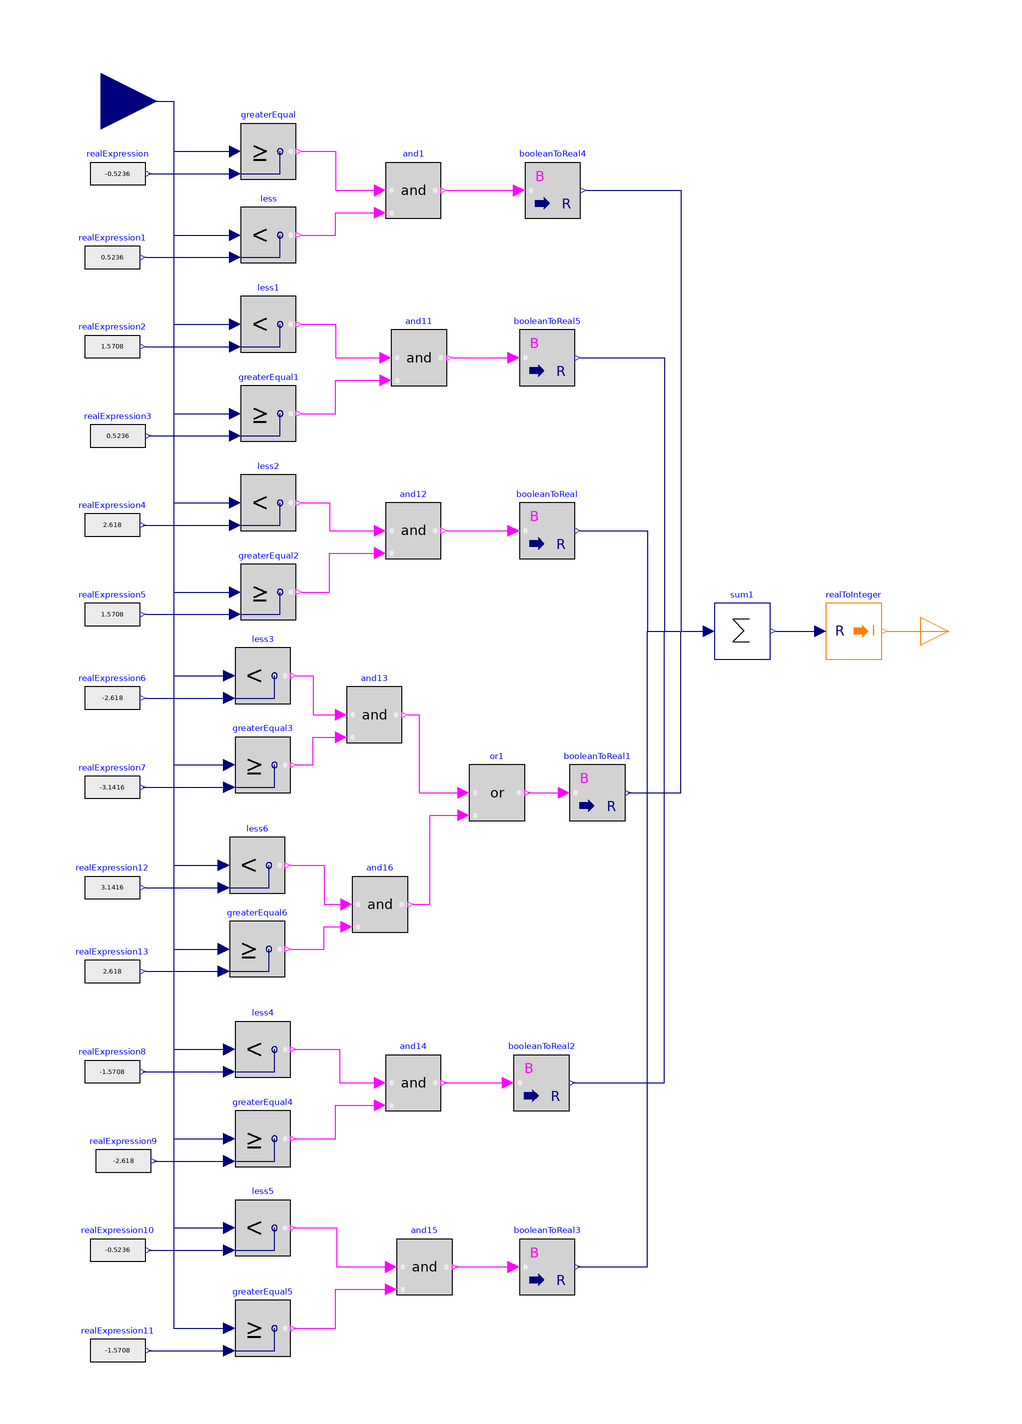

The Modelica model whose source follows is shown above as a component diagram (icons at their Placement, wires along their Line points).

model Setor_Teta
  Modelica.Blocks.Sources.RealExpression realExpression(y = -0.5236)  annotation(
    Placement(visible = true, transformation(origin = {-132, 162}, extent = {{-10, -10}, {10, 10}}, rotation = 0)));
  Modelica.Blocks.Sources.RealExpression realExpression1(y = 0.5236)  annotation(
    Placement(visible = true, transformation(origin = {-134, 132}, extent = {{-10, -10}, {10, 10}}, rotation = 0)));
  Modelica.Blocks.Sources.RealExpression realExpression2(y = 1.5708)  annotation(
    Placement(visible = true, transformation(origin = {-134, 100}, extent = {{-10, -10}, {10, 10}}, rotation = 0)));
  Modelica.Blocks.Sources.RealExpression realExpression3(y = 0.5236)  annotation(
    Placement(visible = true, transformation(origin = {-132, 68}, extent = {{-10, -10}, {10, 10}}, rotation = 0)));
  Modelica.Blocks.Sources.RealExpression realExpression4(y = 2.618)  annotation(
    Placement(visible = true, transformation(origin = {-134, 36}, extent = {{-10, -10}, {10, 10}}, rotation = 0)));
  Modelica.Blocks.Sources.RealExpression realExpression5(y = 1.5708)  annotation(
    Placement(visible = true, transformation(origin = {-134, 4}, extent = {{-10, -10}, {10, 10}}, rotation = 0)));
  Modelica.Blocks.Sources.RealExpression realExpression6(y = -2.618)  annotation(
    Placement(visible = true, transformation(origin = {-134, -26}, extent = {{-10, -10}, {10, 10}}, rotation = 0)));
  Modelica.Blocks.Sources.RealExpression realExpression7(y = -3.1416)  annotation(
    Placement(visible = true, transformation(origin = {-134, -58}, extent = {{-10, -10}, {10, 10}}, rotation = 0)));
  Modelica.Blocks.Sources.RealExpression realExpression8(y = -1.5708)  annotation(
    Placement(visible = true, transformation(origin = {-134, -160}, extent = {{-10, -10}, {10, 10}}, rotation = 0)));
  Modelica.Blocks.Sources.RealExpression realExpression9(y = -2.618)  annotation(
    Placement(visible = true, transformation(origin = {-130, -192}, extent = {{-10, -10}, {10, 10}}, rotation = 0)));
  Modelica.Blocks.Sources.RealExpression realExpression10(y = -0.5236)  annotation(
    Placement(visible = true, transformation(origin = {-132, -224}, extent = {{-10, -10}, {10, 10}}, rotation = 0)));
  Modelica.Blocks.Sources.RealExpression realExpression11(y = -1.5708)  annotation(
    Placement(visible = true, transformation(origin = {-132, -260}, extent = {{-10, -10}, {10, 10}}, rotation = 0)));
  Modelica.Blocks.Interfaces.RealInput Teta annotation(
    Placement(visible = true, transformation(origin = {-138, 188}, extent = {{-20, -20}, {20, 20}}, rotation = 0), iconTransformation(origin = {-168, -20}, extent = {{-20, -20}, {20, 20}}, rotation = 0)));
  Modelica.Blocks.Logical.And and1 annotation(
    Placement(visible = true, transformation(origin = {-26, 156}, extent = {{-10, -10}, {10, 10}}, rotation = 0)));
  Modelica.Blocks.Logical.And and11 annotation(
    Placement(visible = true, transformation(origin = {-24, 96}, extent = {{-10, -10}, {10, 10}}, rotation = 0)));
  Modelica.Blocks.Logical.And and12 annotation(
    Placement(visible = true, transformation(origin = {-26, 34}, extent = {{-10, -10}, {10, 10}}, rotation = 0)));
  Modelica.Blocks.Logical.And and14 annotation(
    Placement(visible = true, transformation(origin = {-26, -164}, extent = {{-10, -10}, {10, 10}}, rotation = 0)));
  Modelica.Blocks.Logical.And and15 annotation(
    Placement(visible = true, transformation(origin = {-22, -230}, extent = {{-10, -10}, {10, 10}}, rotation = 0)));
  Modelica.Blocks.Math.BooleanToReal booleanToReal(realFalse = 0, realTrue = 3)  annotation(
    Placement(visible = true, transformation(origin = {22, 34}, extent = {{-10, -10}, {10, 10}}, rotation = 0)));
  Modelica.Blocks.Math.BooleanToReal booleanToReal1(realFalse = 0, realTrue = 4)  annotation(
    Placement(visible = true, transformation(origin = {40, -60}, extent = {{-10, -10}, {10, 10}}, rotation = 0)));
  Modelica.Blocks.Math.BooleanToReal booleanToReal2(realFalse = 0, realTrue = 5)  annotation(
    Placement(visible = true, transformation(origin = {20, -164}, extent = {{-10, -10}, {10, 10}}, rotation = 0)));
  Modelica.Blocks.Math.BooleanToReal booleanToReal3(realFalse = 0, realTrue = 6)  annotation(
    Placement(visible = true, transformation(origin = {22, -230}, extent = {{-10, -10}, {10, 10}}, rotation = 0)));
  Modelica.Blocks.Math.BooleanToReal booleanToReal4(realFalse = 0, realTrue = 1)  annotation(
    Placement(visible = true, transformation(origin = {24, 156}, extent = {{-10, -10}, {10, 10}}, rotation = 0)));
  Modelica.Blocks.Math.BooleanToReal booleanToReal5(realFalse = 0, realTrue = 2)  annotation(
    Placement(visible = true, transformation(origin = {22, 96}, extent = {{-10, -10}, {10, 10}}, rotation = 0)));
  Modelica.Blocks.Math.Sum sum1(nin = 6)  annotation(
    Placement(visible = true, transformation(origin = {92, -2}, extent = {{-10, -10}, {10, 10}}, rotation = 0)));
  Modelica.Blocks.Logical.GreaterEqual greaterEqual annotation(
    Placement(visible = true, transformation(origin = {-78, 170}, extent = {{-10, -10}, {10, 10}}, rotation = 0)));
  Modelica.Blocks.Logical.Less less annotation(
    Placement(visible = true, transformation(origin = {-78, 140}, extent = {{-10, -10}, {10, 10}}, rotation = 0)));
  Modelica.Blocks.Logical.Less less1 annotation(
    Placement(visible = true, transformation(origin = {-78, 108}, extent = {{-10, -10}, {10, 10}}, rotation = 0)));
  Modelica.Blocks.Logical.GreaterEqual greaterEqual1 annotation(
    Placement(visible = true, transformation(origin = {-78, 76}, extent = {{-10, -10}, {10, 10}}, rotation = 0)));
  Modelica.Blocks.Logical.Less less2 annotation(
    Placement(visible = true, transformation(origin = {-78, 44}, extent = {{-10, -10}, {10, 10}}, rotation = 0)));
  Modelica.Blocks.Logical.GreaterEqual greaterEqual2 annotation(
    Placement(visible = true, transformation(origin = {-78, 12}, extent = {{-10, -10}, {10, 10}}, rotation = 0)));
  Modelica.Blocks.Logical.Less less3 annotation(
    Placement(visible = true, transformation(origin = {-80, -18}, extent = {{-10, -10}, {10, 10}}, rotation = 0)));
  Modelica.Blocks.Logical.GreaterEqual greaterEqual3 annotation(
    Placement(visible = true, transformation(origin = {-80, -50}, extent = {{-10, -10}, {10, 10}}, rotation = 0)));
  Modelica.Blocks.Logical.Less less4 annotation(
    Placement(visible = true, transformation(origin = {-80, -152}, extent = {{-10, -10}, {10, 10}}, rotation = 0)));
  Modelica.Blocks.Logical.GreaterEqual greaterEqual4 annotation(
    Placement(visible = true, transformation(origin = {-80, -184}, extent = {{-10, -10}, {10, 10}}, rotation = 0)));
  Modelica.Blocks.Logical.Less less5 annotation(
    Placement(visible = true, transformation(origin = {-80, -216}, extent = {{-10, -10}, {10, 10}}, rotation = 0)));
  Modelica.Blocks.Logical.GreaterEqual greaterEqual5 annotation(
    Placement(visible = true, transformation(origin = {-80, -252}, extent = {{-10, -10}, {10, 10}}, rotation = 0)));
  Modelica.Blocks.Logical.And and13 annotation(
    Placement(visible = true, transformation(origin = {-40, -32}, extent = {{-10, -10}, {10, 10}}, rotation = 0)));
  Modelica.Blocks.Sources.RealExpression realExpression12(y = 3.1416) annotation(
    Placement(visible = true, transformation(origin = {-134, -94}, extent = {{-10, -10}, {10, 10}}, rotation = 0)));
  Modelica.Blocks.Logical.GreaterEqual greaterEqual6 annotation(
    Placement(visible = true, transformation(origin = {-82, -116}, extent = {{-10, -10}, {10, 10}}, rotation = 0)));
  Modelica.Blocks.Logical.And and16 annotation(
    Placement(visible = true, transformation(origin = {-38, -100}, extent = {{-10, -10}, {10, 10}}, rotation = 0)));
  Modelica.Blocks.Sources.RealExpression realExpression13(y = 2.618) annotation(
    Placement(visible = true, transformation(origin = {-134, -124}, extent = {{-10, -10}, {10, 10}}, rotation = 0)));
  Modelica.Blocks.Logical.Less less6 annotation(
    Placement(visible = true, transformation(origin = {-82, -86}, extent = {{-10, -10}, {10, 10}}, rotation = 0)));
  Modelica.Blocks.Logical.Or or1 annotation(
    Placement(visible = true, transformation(origin = {4, -60}, extent = {{-10, -10}, {10, 10}}, rotation = 0)));
  Modelica.Blocks.Math.RealToInteger realToInteger annotation(
    Placement(visible = true, transformation(origin = {132, -2}, extent = {{-10, -10}, {10, 10}}, rotation = 0)));
  Modelica.Blocks.Interfaces.IntegerOutput Setor annotation(
    Placement(visible = true, transformation(origin = {166, -2}, extent = {{-10, -10}, {10, 10}}, rotation = 0), iconTransformation(origin = {193, -19}, extent = {{-13, -13}, {13, 13}}, rotation = 0)));
equation
  connect(Teta, greaterEqual.u1) annotation(
    Line(points = {{-138, 188}, {-112, 188}, {-112, 170}, {-90, 170}}, color = {0, 0, 127}));
  connect(Teta, less.u1) annotation(
    Line(points = {{-138, 188}, {-112, 188}, {-112, 140}, {-90, 140}}, color = {0, 0, 127}));
  connect(Teta, less1.u1) annotation(
    Line(points = {{-138, 188}, {-112, 188}, {-112, 108}, {-90, 108}}, color = {0, 0, 127}));
  connect(Teta, greaterEqual1.u1) annotation(
    Line(points = {{-138, 188}, {-112, 188}, {-112, 76}, {-90, 76}}, color = {0, 0, 127}));
  connect(Teta, less2.u1) annotation(
    Line(points = {{-138, 188}, {-112, 188}, {-112, 44}, {-90, 44}}, color = {0, 0, 127}));
  connect(Teta, greaterEqual2.u1) annotation(
    Line(points = {{-138, 188}, {-112, 188}, {-112, 12}, {-90, 12}}, color = {0, 0, 127}));
  connect(Teta, less3.u1) annotation(
    Line(points = {{-138, 188}, {-112, 188}, {-112, -18}, {-92, -18}}, color = {0, 0, 127}));
  connect(Teta, greaterEqual3.u1) annotation(
    Line(points = {{-138, 188}, {-112, 188}, {-112, -50}, {-92, -50}}, color = {0, 0, 127}));
  connect(Teta, less4.u1) annotation(
    Line(points = {{-138, 188}, {-112, 188}, {-112, -152}, {-92, -152}}, color = {0, 0, 127}));
  connect(Teta, greaterEqual4.u1) annotation(
    Line(points = {{-138, 188}, {-112, 188}, {-112, -184}, {-92, -184}}, color = {0, 0, 127}));
  connect(Teta, less5.u1) annotation(
    Line(points = {{-138, 188}, {-112, 188}, {-112, -216}, {-92, -216}}, color = {0, 0, 127}));
  connect(Teta, greaterEqual5.u1) annotation(
    Line(points = {{-138, 188}, {-112, 188}, {-112, -252}, {-92, -252}}, color = {0, 0, 127}));
  connect(realExpression.y, greaterEqual.u2) annotation(
    Line(points = {{-121, 162}, {-90, 162}}, color = {0, 0, 127}));
  connect(realExpression1.y, less.u2) annotation(
    Line(points = {{-122, 132}, {-90, 132}}, color = {0, 0, 127}));
  connect(realExpression2.y, less1.u2) annotation(
    Line(points = {{-122, 100}, {-90, 100}}, color = {0, 0, 127}));
  connect(realExpression3.y, greaterEqual1.u2) annotation(
    Line(points = {{-121, 68}, {-90, 68}}, color = {0, 0, 127}));
  connect(realExpression4.y, less2.u2) annotation(
    Line(points = {{-123, 36}, {-90, 36}}, color = {0, 0, 127}));
  connect(realExpression5.y, greaterEqual2.u2) annotation(
    Line(points = {{-122, 4}, {-90, 4}}, color = {0, 0, 127}));
  connect(realExpression6.y, less3.u2) annotation(
    Line(points = {{-122, -26}, {-92, -26}}, color = {0, 0, 127}));
  connect(realExpression7.y, greaterEqual3.u2) annotation(
    Line(points = {{-123, -58}, {-92, -58}}, color = {0, 0, 127}));
  connect(realExpression8.y, less4.u2) annotation(
    Line(points = {{-123, -160}, {-92, -160}}, color = {0, 0, 127}));
  connect(realExpression9.y, greaterEqual4.u2) annotation(
    Line(points = {{-119, -192}, {-92, -192}}, color = {0, 0, 127}));
  connect(realExpression10.y, less5.u2) annotation(
    Line(points = {{-121, -224}, {-92, -224}}, color = {0, 0, 127}));
  connect(realExpression11.y, greaterEqual5.u2) annotation(
    Line(points = {{-121, -260}, {-92, -260}}, color = {0, 0, 127}));
  connect(greaterEqual.y, and1.u1) annotation(
    Line(points = {{-66, 170}, {-54, 170}, {-54, 156}, {-38, 156}}, color = {255, 0, 255}));
  connect(less.y, and1.u2) annotation(
    Line(points = {{-66, 140}, {-54, 140}, {-54, 148}, {-38, 148}}, color = {255, 0, 255}));
  connect(less1.y, and11.u1) annotation(
    Line(points = {{-66, 108}, {-54, 108}, {-54, 96}, {-36, 96}}, color = {255, 0, 255}));
  connect(greaterEqual1.y, and11.u2) annotation(
    Line(points = {{-66, 76}, {-54, 76}, {-54, 88}, {-36, 88}}, color = {255, 0, 255}));
  connect(less2.y, and12.u1) annotation(
    Line(points = {{-66, 44}, {-56, 44}, {-56, 34}, {-38, 34}}, color = {255, 0, 255}));
  connect(greaterEqual2.y, and12.u2) annotation(
    Line(points = {{-66, 12}, {-56, 12}, {-56, 26}, {-38, 26}}, color = {255, 0, 255}));
  connect(less4.y, and14.u1) annotation(
    Line(points = {{-69, -152}, {-52.5, -152}, {-52.5, -164}, {-38, -164}}, color = {255, 0, 255}));
  connect(greaterEqual4.y, and14.u2) annotation(
    Line(points = {{-69, -184}, {-54, -184}, {-54, -172}, {-38, -172}}, color = {255, 0, 255}));
  connect(less5.y, and15.u1) annotation(
    Line(points = {{-69, -216}, {-53.5, -216}, {-53.5, -230}, {-34, -230}}, color = {255, 0, 255}));
  connect(greaterEqual5.y, and15.u2) annotation(
    Line(points = {{-69, -252}, {-54, -252}, {-54, -238}, {-34, -238}}, color = {255, 0, 255}));
  connect(and1.y, booleanToReal4.u) annotation(
    Line(points = {{-14, 156}, {12, 156}}, color = {255, 0, 255}));
  connect(and11.y, booleanToReal5.u) annotation(
    Line(points = {{-12, 96}, {10, 96}}, color = {255, 0, 255}));
  connect(and12.y, booleanToReal.u) annotation(
    Line(points = {{-14, 34}, {10, 34}}, color = {255, 0, 255}));
  connect(and14.y, booleanToReal2.u) annotation(
    Line(points = {{-15, -164}, {8, -164}}, color = {255, 0, 255}));
  connect(and15.y, booleanToReal3.u) annotation(
    Line(points = {{-11, -230}, {10, -230}}, color = {255, 0, 255}));
  connect(booleanToReal4.y, sum1.u[1]) annotation(
    Line(points = {{36, 156}, {70, 156}, {70, -2}, {80, -2}}, color = {0, 0, 127}));
  connect(booleanToReal5.y, sum1.u[2]) annotation(
    Line(points = {{34, 96}, {64, 96}, {64, -2}, {80, -2}}, color = {0, 0, 127}));
  connect(booleanToReal.y, sum1.u[3]) annotation(
    Line(points = {{34, 34}, {58, 34}, {58, -2}, {80, -2}}, color = {0, 0, 127}));
  connect(booleanToReal1.y, sum1.u[4]) annotation(
    Line(points = {{51, -60}, {70, -60}, {70, -2}, {80, -2}}, color = {0, 0, 127}));
  connect(booleanToReal2.y, sum1.u[5]) annotation(
    Line(points = {{31, -164}, {64, -164}, {64, -2}, {80, -2}}, color = {0, 0, 127}));
  connect(booleanToReal3.y, sum1.u[6]) annotation(
    Line(points = {{33, -230}, {58, -230}, {58, -2}, {80, -2}}, color = {0, 0, 127}));
  connect(greaterEqual6.y, and16.u2) annotation(
    Line(points = {{-70, -116}, {-58, -116}, {-58, -108}, {-50, -108}}, color = {255, 0, 255}));
  connect(realExpression13.y, greaterEqual6.u2) annotation(
    Line(points = {{-122, -124}, {-94, -124}}, color = {0, 0, 127}));
  connect(less3.y, and13.u1) annotation(
    Line(points = {{-68, -18}, {-62, -18}, {-62, -32}, {-52, -32}}, color = {255, 0, 255}));
  connect(greaterEqual3.y, and13.u2) annotation(
    Line(points = {{-68, -50}, {-62, -50}, {-62, -40}, {-52, -40}}, color = {255, 0, 255}));
  connect(Teta, greaterEqual6.u1) annotation(
    Line(points = {{-138, 188}, {-112, 188}, {-112, -116}, {-94, -116}}, color = {0, 0, 127}));
  connect(realExpression12.y, less6.u2) annotation(
    Line(points = {{-122, -94}, {-94, -94}}, color = {0, 0, 127}));
  connect(Teta, less6.u1) annotation(
    Line(points = {{-138, 188}, {-112, 188}, {-112, -86}, {-94, -86}}, color = {0, 0, 127}));
  connect(less6.y, and16.u1) annotation(
    Line(points = {{-70, -86}, {-58, -86}, {-58, -100}, {-50, -100}}, color = {255, 0, 255}));
  connect(or1.y, booleanToReal1.u) annotation(
    Line(points = {{15, -60}, {28, -60}}, color = {255, 0, 255}));
  connect(and13.y, or1.u1) annotation(
    Line(points = {{-28, -32}, {-24, -32}, {-24, -60}, {-8, -60}}, color = {255, 0, 255}));
  connect(and16.y, or1.u2) annotation(
    Line(points = {{-26, -100}, {-20, -100}, {-20, -68}, {-8, -68}}, color = {255, 0, 255}));
  connect(sum1.y, realToInteger.u) annotation(
    Line(points = {{104, -2}, {120, -2}}, color = {0, 0, 127}));
  connect(realToInteger.y, Setor) annotation(
    Line(points = {{144, -2}, {166, -2}}, color = {255, 127, 0}));
  annotation(
    uses(Modelica(version = "4.0.0")),
    Diagram(coordinateSystem(extent = {{-150, -270}, {180, 210}})),
    Icon(coordinateSystem(extent = {{-150, -270}, {180, 210}}), graphics = {Rectangle(origin = {15.96, -30}, fillColor = {255, 85, 0}, fillPattern = FillPattern.Solid, extent = {{-164.04, -240}, {164.04, 240}}), Text(origin = {-106, -15}, extent = {{-28, -31}, {28, 31}}, textString = "Th"), Text(origin = {136, -17}, extent = {{-22, -35}, {22, 35}}, textString = "St")}),
    version = "");
end Setor_Teta;